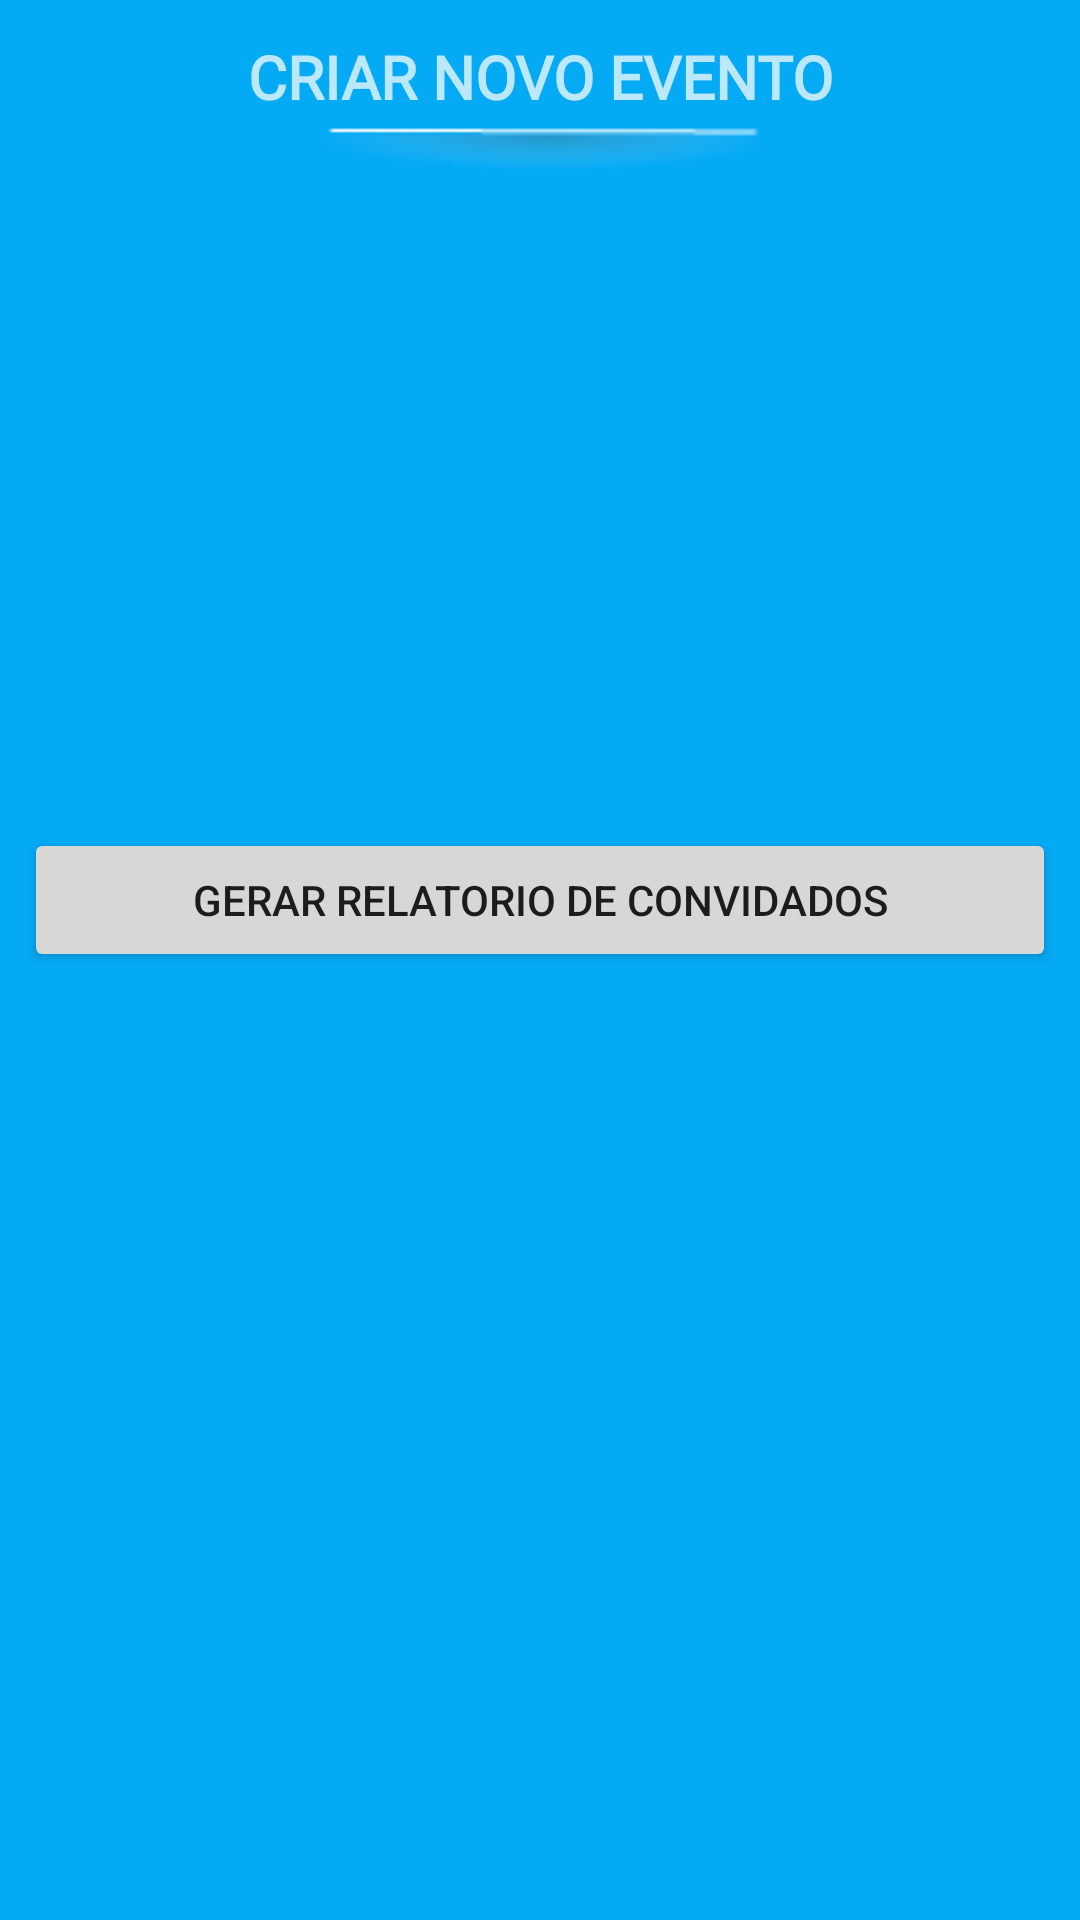

Layout XML and referenced resources for this Android screen:
<!-- AndroidManifest.xml: application theme AppTheme -->
<!-- res/layout/activity_gerenciador.xml -->
<?xml version="1.0" encoding="utf-8"?>
<androidx.constraintlayout.widget.ConstraintLayout xmlns:android="http://schemas.android.com/apk/res/android"
    xmlns:app="http://schemas.android.com/apk/res-auto"
    xmlns:tools="http://schemas.android.com/tools"
    android:layout_width="match_parent"
    android:layout_height="match_parent"
    android:background="@color/colorPrimary"
    tools:context=".activity.GerenciadorActivity">

    <androidx.constraintlayout.widget.ConstraintLayout
        android:id="@+id/progress_bar_layout"
        android:layout_width="match_parent"
        android:layout_height="match_parent"
        android:background="@color/colorTransparente50"
        android:elevation="10dp"
        android:visibility="gone">

        <LinearLayout
            android:layout_width="wrap_content"
            android:layout_height="wrap_content"
            android:background="@drawable/fundo_dialog"
            android:orientation="horizontal"
            android:padding="10dp"
            app:layout_constraintBottom_toBottomOf="parent"
            app:layout_constraintEnd_toEndOf="parent"
            app:layout_constraintStart_toStartOf="parent"
            app:layout_constraintTop_toTopOf="parent">

            <ProgressBar
                android:id="@+id/progress_bar_main"
                style="?android:attr/progressBarStyle"
                android:layout_width="wrap_content"
                android:layout_height="wrap_content"
                android:layout_gravity="center_horizontal|center_vertical"
                android:layout_marginStart="8dp"
                android:layout_marginTop="8dp"
                android:layout_marginEnd="8dp"
                android:layout_marginBottom="8dp"
                android:elevation="10dp" />

            <TextView
                android:layout_width="wrap_content"
                android:layout_height="wrap_content"
                android:layout_gravity="center_vertical"
                android:fontFamily="@font/exo_regular"
                android:text="Aguarde"
                android:textAllCaps="true"
                android:textColor="@color/colorSecondaryText"
                android:textStyle="bold" />
        </LinearLayout>

    </androidx.constraintlayout.widget.ConstraintLayout>


    <TextView
        android:id="@+id/txt_nome_evento"
        android:layout_width="wrap_content"
        android:layout_height="wrap_content"
        android:layout_marginStart="24dp"
        android:layout_marginTop="12dp"
        android:layout_marginEnd="24dp"
        android:fontFamily="@font/exo_regular"
        android:text="CRIAR NOVO EVENTO"
        android:textAlignment="center"
        android:textAllCaps="true"
        android:textColor="@color/colorPrimaryText"
        android:textSize="20sp"
        android:textStyle="bold"
        app:layout_constraintEnd_toEndOf="parent"
        app:layout_constraintHorizontal_bias="0.5"
        app:layout_constraintStart_toStartOf="parent"
        app:layout_constraintTop_toTopOf="parent" />

    <ImageView
        android:id="@+id/imageView4"
        android:layout_width="0dp"
        android:layout_height="wrap_content"
        android:layout_marginStart="8dp"
        android:layout_marginEnd="8dp"
        app:layout_constraintEnd_toEndOf="parent"
        app:layout_constraintStart_toStartOf="parent"
        app:layout_constraintTop_toBottomOf="@+id/txt_nome_evento"
        app:srcCompat="@drawable/traco_sombra" />


    <Button
        android:id="@+id/bt_clear"
        android:layout_width="0dp"
        android:layout_height="wrap_content"
        android:layout_marginStart="8dp"
        android:layout_marginEnd="8dp"
        android:layout_marginBottom="84dp"
        android:background="@android:color/holo_red_dark"
        android:text="apagar TODOS Convidados"
        android:textColor="@color/colorPrimaryText"
        android:visibility="gone"
        app:layout_constraintBottom_toTopOf="@+id/button2"
        app:layout_constraintEnd_toEndOf="parent"
        app:layout_constraintHorizontal_bias="0.0"
        app:layout_constraintStart_toStartOf="parent" />

    <Button
        android:id="@+id/button2"
        android:layout_width="0dp"
        android:layout_height="wrap_content"
        android:layout_marginStart="8dp"
        android:layout_marginEnd="8dp"
        android:layout_marginBottom="256dp"
        android:onClick="buscarDados"
        android:text="Buscar do Firebase e salvar OFFLINE"
        android:visibility="gone"
        app:layout_constraintBottom_toBottomOf="parent"
        app:layout_constraintEnd_toEndOf="parent"
        app:layout_constraintHorizontal_bias="1.0"
        app:layout_constraintStart_toStartOf="parent" />

    <Button
        android:id="@+id/button3"
        android:layout_width="0dp"
        android:layout_height="wrap_content"
        android:layout_marginStart="8dp"
        android:layout_marginTop="276dp"
        android:layout_marginEnd="8dp"
        android:onClick="gerarRelatorioConvidados"
        android:text="Gerar Relatorio de Convidados"
        app:layout_constraintEnd_toEndOf="parent"
        app:layout_constraintHorizontal_bias="0.0"
        app:layout_constraintStart_toStartOf="parent"
        app:layout_constraintTop_toTopOf="parent" />


</androidx.constraintlayout.widget.ConstraintLayout>
<!-- resources referenced by this layout -->
<resources>
  <color name="colorPrimary">#05aaf5</color>
  <color name="colorPrimaryText">#bbFFFFFF</color>
  <color name="colorSecondaryText">#bb000000</color>
  <color name="colorTransparente50">#66000000</color>
  <!-- drawable fundo_dialog (drawable) -->
  <?xml version="1.0" encoding="utf-8"?>
  <shape xmlns:android="http://schemas.android.com/apk/res/android"
      android:shape="rectangle">
  
      <solid android:color="@color/colorPrimaryText100" />
      <corners android:radius="5dp" />
  
  </shape>
  <!-- drawable traco_sombra: png bitmap (drawable, 1438 bytes) -->
  <style name="AppTheme" parent="Theme.AppCompat.Light.NoActionBar">
          
          <item name="colorPrimary">@color/colorPrimary</item>
          <item name="colorPrimaryDark">@color/colorPrimaryDark</item>
          <item name="colorAccent">@color/colorAccent</item>
      </style>
  <color name="colorPrimaryText100">#ffffff</color>
  <color name="colorPrimaryDark">#16a0e2</color>
  <color name="colorAccent">#DEDC1C</color>
</resources>
